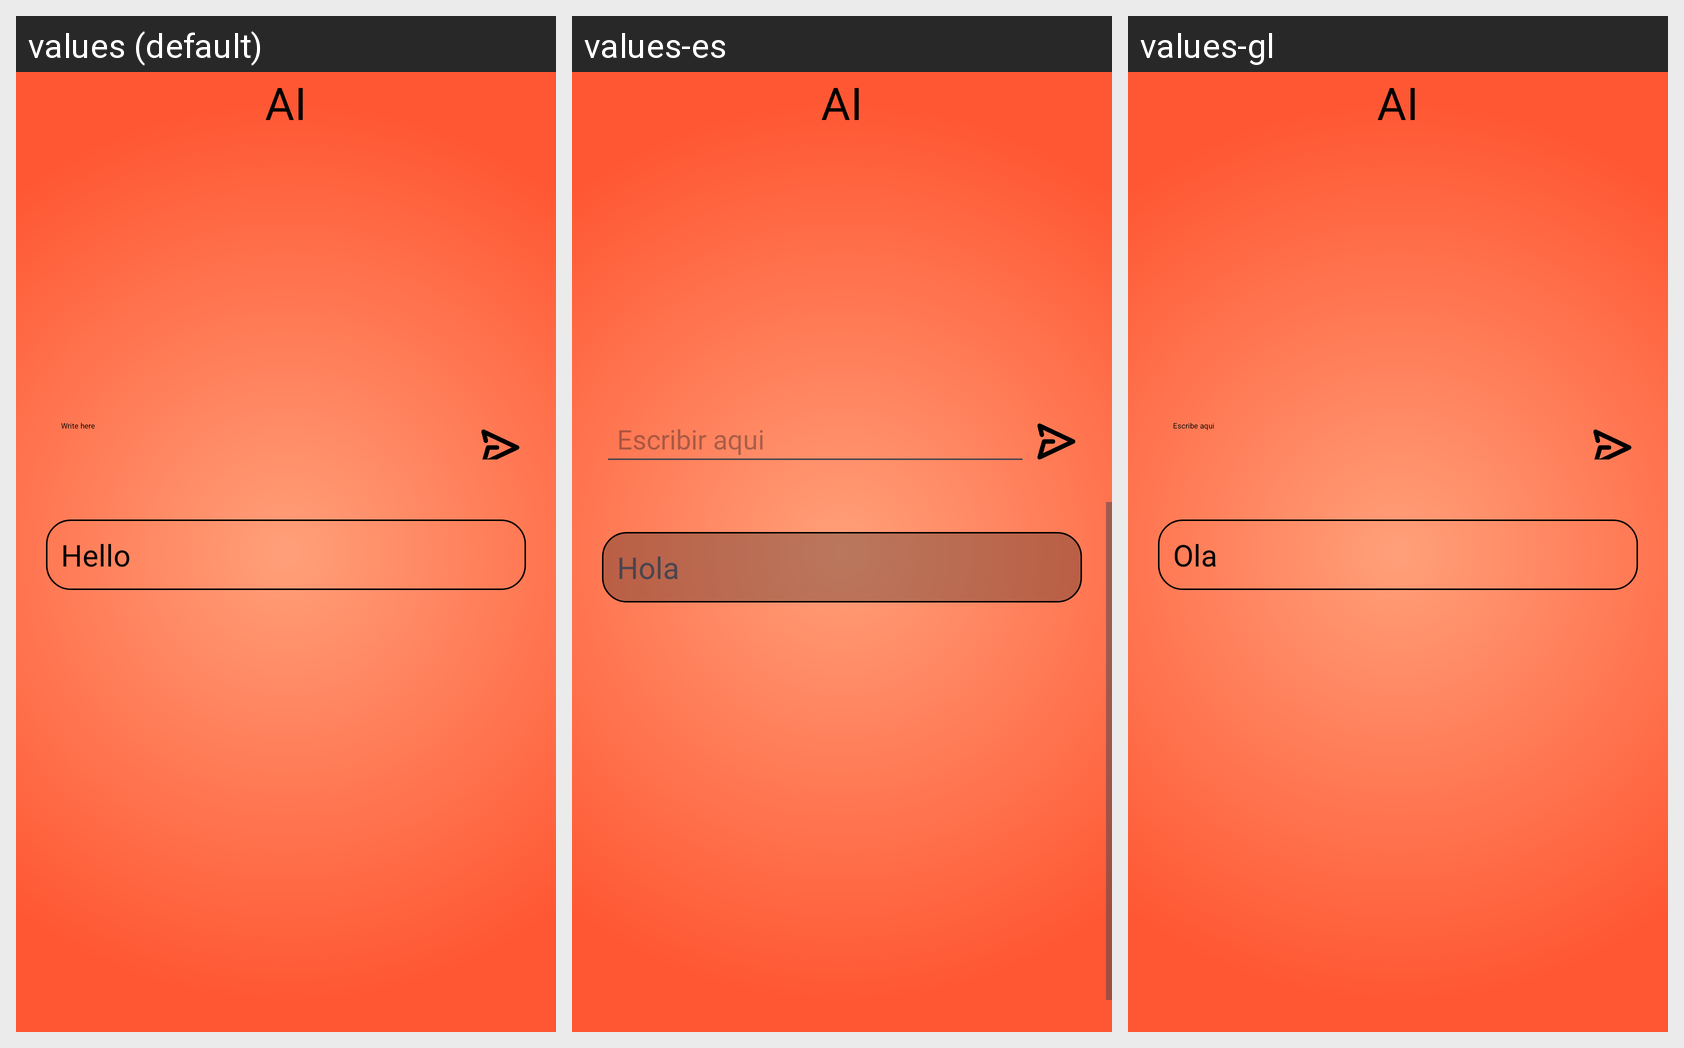

Locale-by-locale string values for the Android screen shown in this grid:
Android screen res/layout/activity_ai_chan.xml rendered under 3 locales, left to right: values (default), values-es, values-gl. Device: Nexus 5 (rendered at 1080×1920; each locale shown at half size, 540×960, under a caption strip naming it); theme Theme.Proyecto_BlancoMiguezJesus.
Strings drawn on this screen, with the default value and each locale's value (text and hints the layout hard-codes, and strings that could not be matched under every locale, appear in the picture but are not listed):

escribir
  values: Write here
  values-es: Escribir aqui
  values-gl: Escribe aqui

saludo
  values: Hello
  values-es: Hola
  values-gl: Ola
